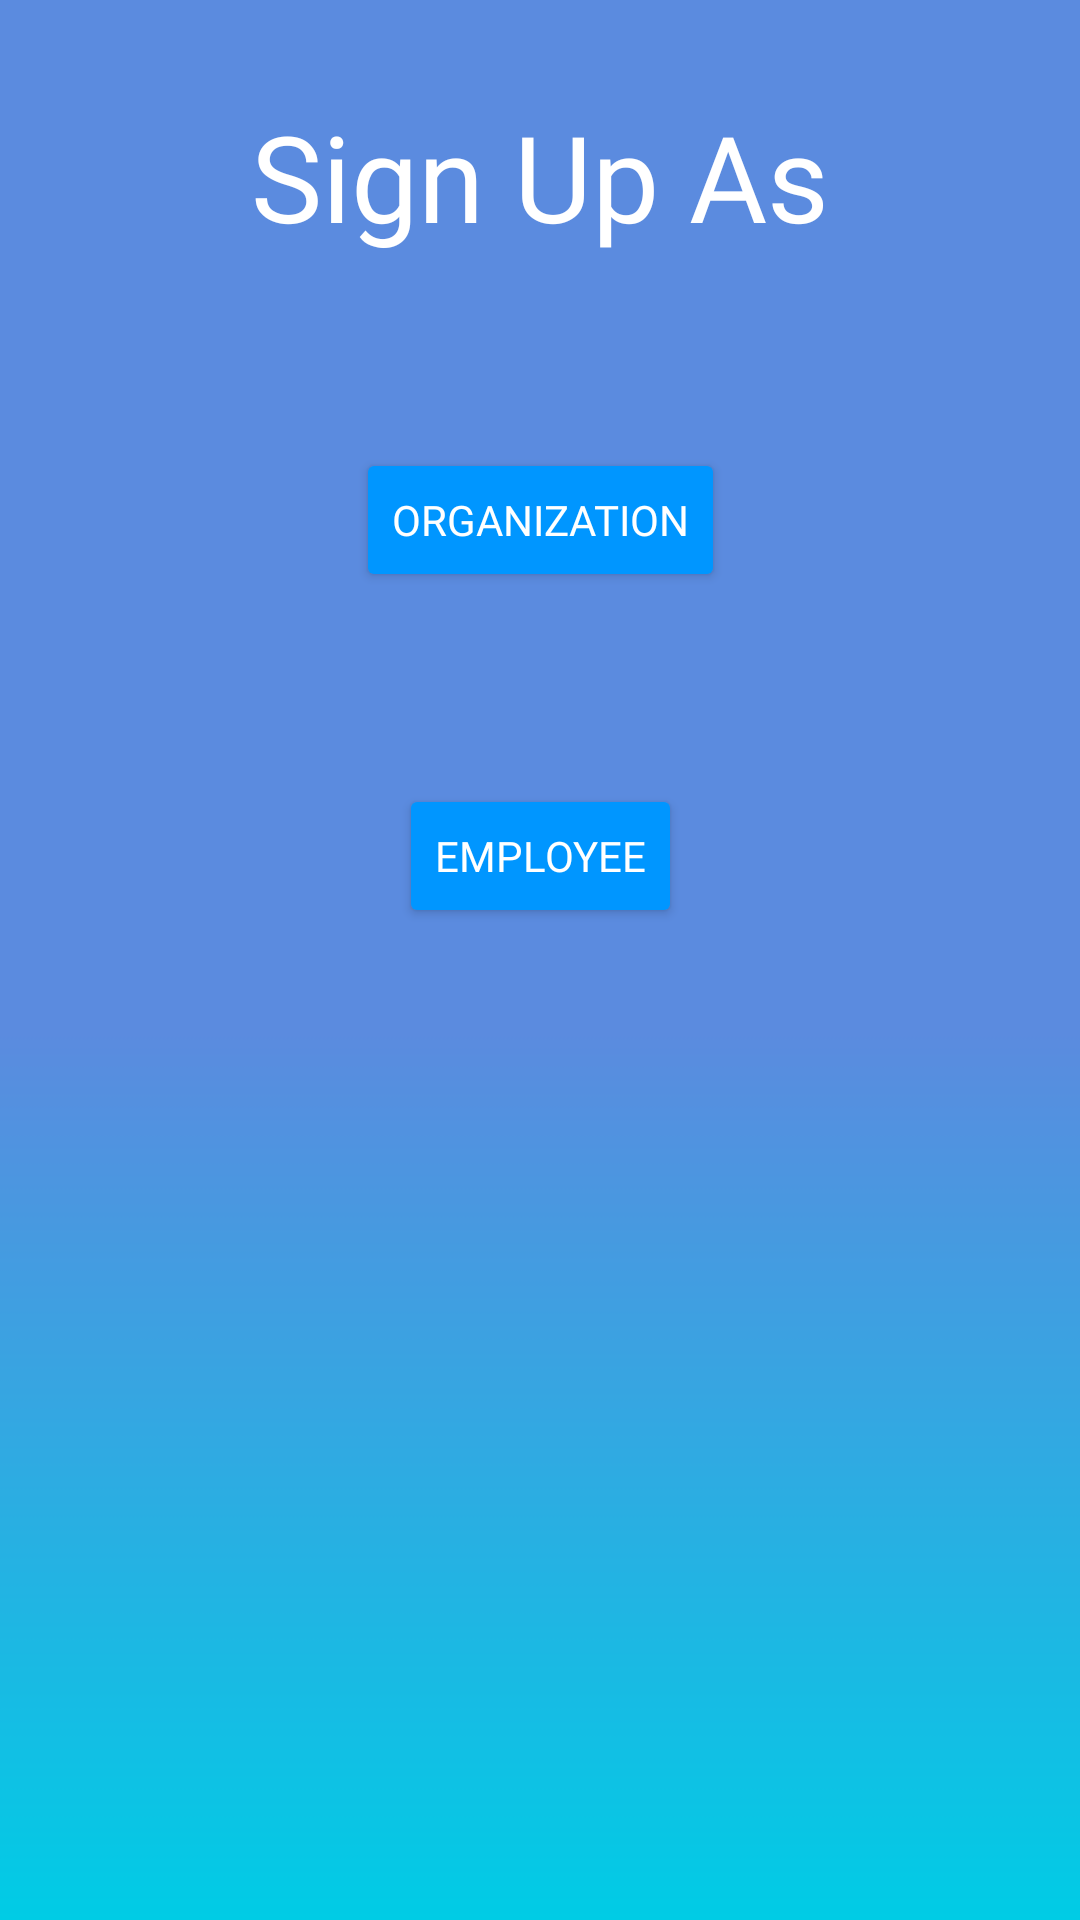

The Android layout XML behind this screen, and the referenced resources:
<!-- AndroidManifest.xml: application theme Theme.QuickHire -->
<!-- res/layout/fragment_register_page1.xml -->
<?xml version="1.0" encoding="utf-8"?>
<androidx.constraintlayout.widget.ConstraintLayout xmlns:android="http://schemas.android.com/apk/res/android"
    xmlns:app="http://schemas.android.com/apk/res-auto"
    xmlns:tools="http://schemas.android.com/tools"
    android:layout_width="match_parent"
    android:layout_height="match_parent"
    android:background="@drawable/login_background"
    tools:context=".ui.register.RegisterPage1Fragment"
    >

    <TextView
        android:id="@+id/textView14"
        android:layout_width="wrap_content"
        android:layout_height="wrap_content"
        android:layout_marginTop="32dp"
        android:fontFamily="@font/ubuntu_bold"
        android:text="@string/sign_up_as"
        android:textColor="@color/White"
        android:textSize="40sp"
        app:layout_constraintEnd_toEndOf="parent"
        app:layout_constraintStart_toStartOf="parent"
        app:layout_constraintTop_toTopOf="parent" />

    <Button
        android:id="@+id/btnOrg"
        android:layout_width="wrap_content"
        android:layout_height="wrap_content"
        android:layout_marginTop="64dp"
        android:backgroundTint="@color/blue1"
        android:fontFamily="@font/ubuntu"
        android:text="@string/organization"
        android:textColor="@color/White"
        app:layout_constraintEnd_toEndOf="parent"
        app:layout_constraintStart_toStartOf="parent"
        app:layout_constraintTop_toBottomOf="@+id/textView14" />

    <Button
        android:id="@+id/btnEmployee"
        android:layout_width="wrap_content"
        android:layout_height="wrap_content"
        android:layout_marginTop="64dp"
        android:backgroundTint="@color/blue1"
        android:fontFamily="@font/ubuntu"
        android:text="@string/employee"
        android:textColor="@color/White"
        app:layout_constraintEnd_toEndOf="parent"
        app:layout_constraintStart_toStartOf="parent"
        app:layout_constraintTop_toBottomOf="@+id/btnOrg" />
</androidx.constraintlayout.widget.ConstraintLayout>
<!-- resources referenced by this layout -->
<resources>
  <color name="White">#FFFFFF</color>
  <color name="blue1">#0096FF</color>
  <!-- drawable login_background: png bitmap (drawable, 5001 bytes) -->
  <string name="employee">Employee</string>
  <string name="organization">Organization</string>
  <string name="sign_up_as">Sign Up As</string>
  <style name="Theme.QuickHire" parent="Theme.MaterialComponents.DayNight.DarkActionBar">
          
          <item name="colorPrimary">@color/purple_500</item>
          <item name="colorPrimaryVariant">@color/purple_700</item>
          <item name="colorOnPrimary">@color/white</item>
          
          <item name="colorSecondary">@color/teal_200</item>
          <item name="colorSecondaryVariant">@color/teal_700</item>
          <item name="colorOnSecondary">@color/black</item>
          
          <item name="android:statusBarColor">?attr/colorPrimaryVariant</item>
          
      </style>
  <color name="purple_500">#FF6200EE</color>
  <color name="purple_700">#FF3700B3</color>
  <color name="white">#FFFFFFFF</color>
  <color name="teal_200">#FF03DAC5</color>
  <color name="teal_700">#FF018786</color>
  <color name="black">#FF000000</color>
</resources>
